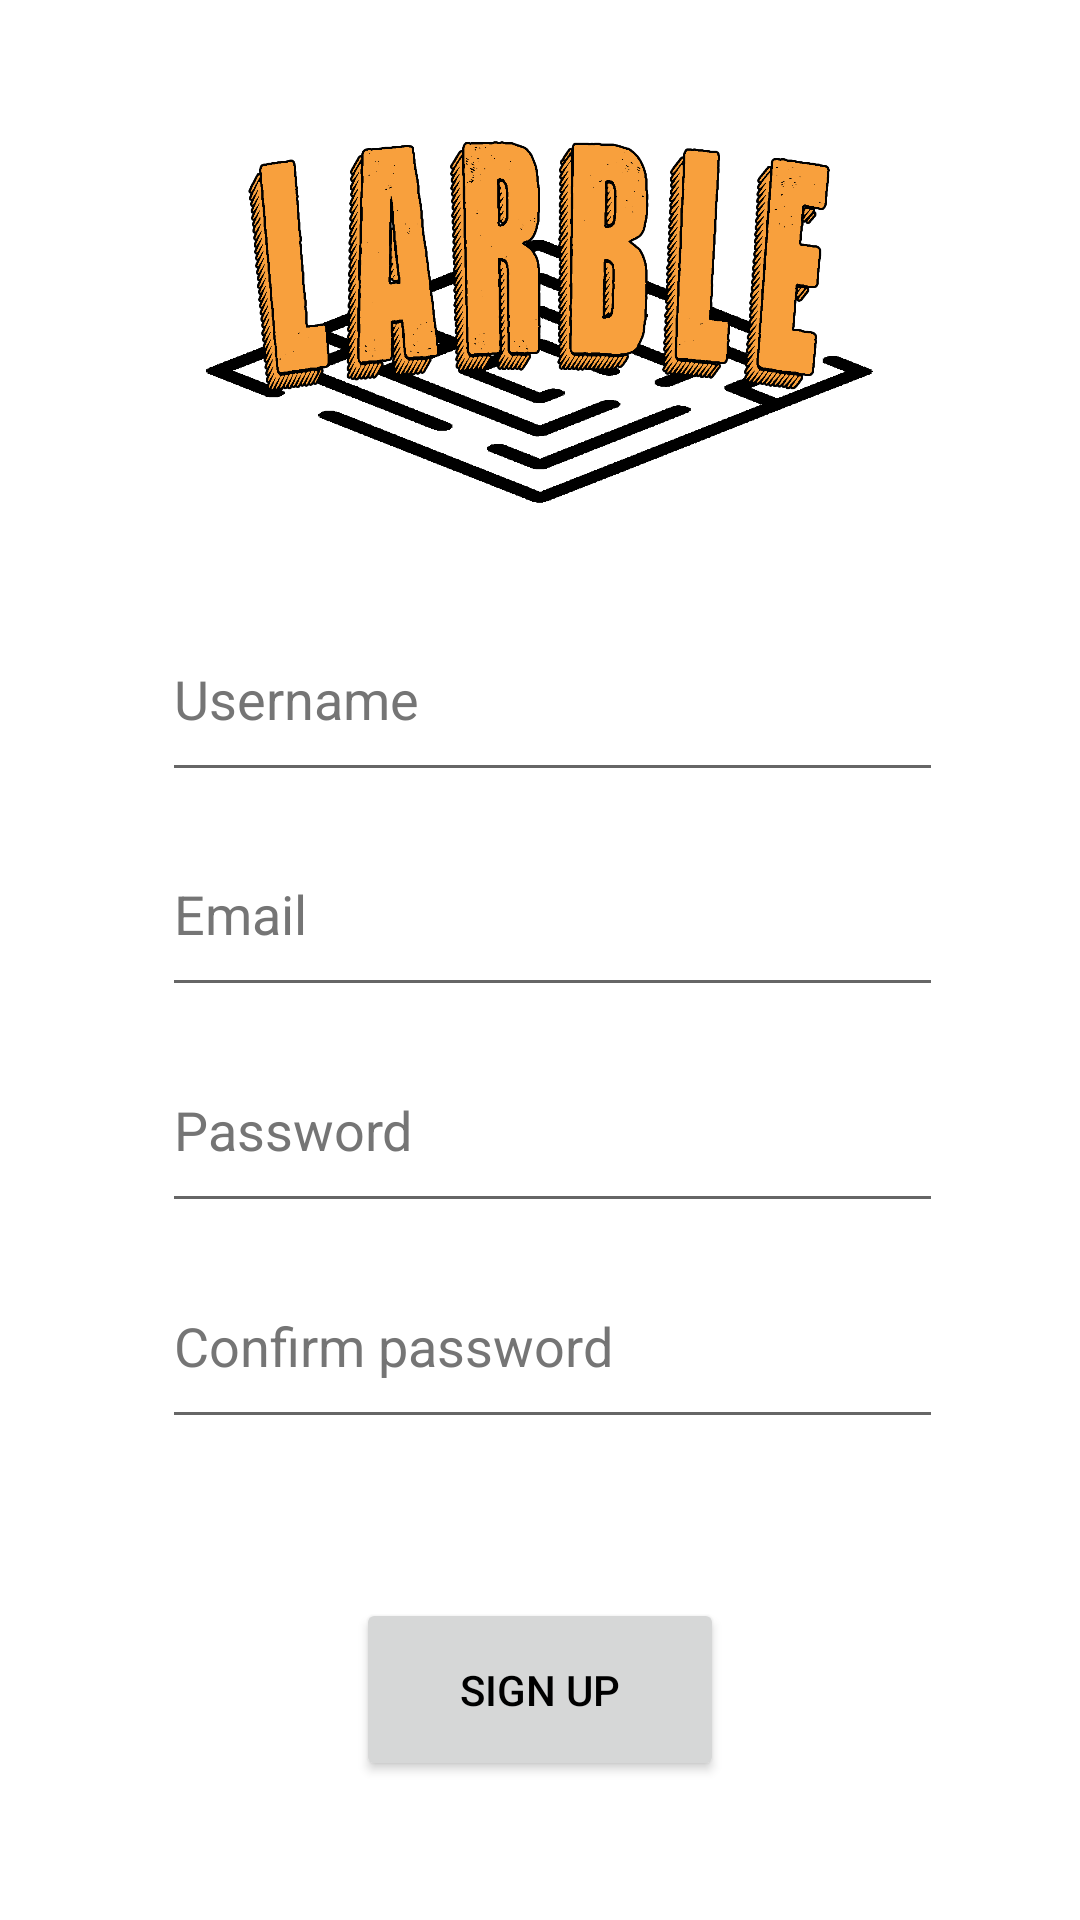

Android layout source for this screen:
<!-- AndroidManifest.xml: application theme Theme.Larble -->
<!-- res/layout/activity_signup.xml -->
<?xml version="1.0" encoding="utf-8"?>
<androidx.constraintlayout.widget.ConstraintLayout xmlns:android="http://schemas.android.com/apk/res/android"
    xmlns:app="http://schemas.android.com/apk/res-auto"
    android:layout_width="match_parent"
    android:layout_height="match_parent">

    <ImageView
        android:id="@+id/imageView9"
        android:layout_width="0dp"
        android:layout_height="0dp"
        android:contentDescription="@string/logo"
        app:layout_constraintBottom_toBottomOf="@id/guideline_signup_2"
        app:layout_constraintEnd_toEndOf="parent"
        app:layout_constraintStart_toStartOf="parent"
        app:layout_constraintTop_toTopOf="@id/guideline_signup"
        app:srcCompat="?logo" />


    <androidx.constraintlayout.widget.Guideline
        android:id="@+id/guideline_signup"
        android:layout_width="wrap_content"
        android:layout_height="wrap_content"
        android:orientation="horizontal"
        app:layout_constraintGuide_percent="0.05" />

    <androidx.constraintlayout.widget.Guideline
        android:id="@+id/guideline_signup_2"
        android:layout_width="wrap_content"
        android:layout_height="wrap_content"
        android:orientation="horizontal"
        app:layout_constraintGuide_percent="0.3" />

    <androidx.constraintlayout.widget.Guideline
        android:id="@+id/guideline_signup_3"
        android:layout_width="wrap_content"
        android:layout_height="wrap_content"
        android:orientation="vertical"
        app:layout_constraintGuide_percent="0.15" />

    <androidx.constraintlayout.widget.Guideline
        android:id="@+id/guideline_signup_4"
        android:layout_width="wrap_content"
        android:layout_height="wrap_content"
        android:orientation="vertical"
        app:layout_constraintGuide_percent="0.95" />

    <androidx.constraintlayout.widget.Guideline
        android:id="@+id/guideline_signup_5"
        android:layout_width="wrap_content"
        android:layout_height="wrap_content"
        android:orientation="horizontal"
        app:layout_constraintGuide_percent="0.76" />

    <androidx.constraintlayout.widget.Guideline
        android:id="@+id/guideline_signup_6"
        android:layout_width="wrap_content"
        android:layout_height="wrap_content"
        android:orientation="vertical"
        app:layout_constraintGuide_percent="0.33" />

    <androidx.constraintlayout.widget.Guideline
        android:id="@+id/guideline_signup_7"
        android:layout_width="wrap_content"
        android:layout_height="wrap_content"
        android:orientation="vertical"
        app:layout_constraintGuide_percent="0.67" />

    <EditText
        android:id="@+id/editTextTextPersonName2"
        android:layout_width="0dp"
        android:layout_height="0dp"
        android:autofillHints="username"
        android:ems="10"
        android:hint="@string/username"
        android:inputType="textPersonName"
        android:textColorHint="#757575"
        app:layout_constraintBottom_toTopOf="@+id/editTextTextEmailAddress2"
        app:layout_constraintDimensionRatio="4:1"
        app:layout_constraintEnd_toEndOf="@id/guideline_signup_4"
        app:layout_constraintEnd_toStartOf="@+id/checkUsername"
        app:layout_constraintHorizontal_bias="0.5"
        app:layout_constraintStart_toStartOf="@+id/guideline_signup_3"
        app:layout_constraintTop_toBottomOf="@+id/imageView9" />

    <EditText
        android:id="@+id/editTextTextEmailAddress2"
        android:layout_width="0dp"
        android:layout_height="0dp"
        android:autofillHints="emailAddress"
        android:ems="10"
        android:hint="@string/email"
        android:inputType="textEmailAddress"
        android:textColorHint="#757575"
        app:layout_constraintBottom_toTopOf="@+id/editTextTextPassword2"
        app:layout_constraintDimensionRatio="4:1"
        app:layout_constraintEnd_toEndOf="@id/guideline_signup_4"
        app:layout_constraintEnd_toStartOf="@+id/checkEmail"
        app:layout_constraintHorizontal_bias="0.5"
        app:layout_constraintStart_toStartOf="@+id/guideline_signup_3"
        app:layout_constraintTop_toBottomOf="@+id/editTextTextPersonName2" />

    <EditText
        android:id="@+id/editTextTextPassword2"
        android:layout_width="0dp"
        android:layout_height="0dp"
        android:autofillHints="password"
        android:ems="10"
        android:hint="@string/password"
        android:inputType="textPassword"
        android:textColorHint="#757575"
        app:layout_constraintBottom_toTopOf="@+id/editTextTextPassword3"
        app:layout_constraintDimensionRatio="4:1"
        app:layout_constraintEnd_toEndOf="@id/guideline_signup_4"
        app:layout_constraintEnd_toStartOf="@+id/checkPassword"
        app:layout_constraintHorizontal_bias="0.5"
        app:layout_constraintStart_toStartOf="@+id/guideline_signup_3"
        app:layout_constraintTop_toBottomOf="@+id/editTextTextEmailAddress2" />

    <EditText
        android:id="@+id/editTextTextPassword3"
        android:layout_width="0dp"
        android:layout_height="0dp"
        android:autofillHints="password"
        android:ems="10"
        android:hint="@string/confirm_password"
        android:inputType="textPassword"
        android:textColorHint="#757575"
        app:layout_constraintBottom_toTopOf="@+id/guideline_signup_5"
        app:layout_constraintDimensionRatio="4:1"
        app:layout_constraintEnd_toEndOf="@id/guideline_signup_4"
        app:layout_constraintEnd_toStartOf="@+id/checkConfirmPassword"
        app:layout_constraintHorizontal_bias="0.5"
        app:layout_constraintStart_toStartOf="@+id/guideline_signup_3"
        app:layout_constraintTop_toBottomOf="@+id/editTextTextPassword2" />

    <Button
        android:id="@+id/sign_up1"
        android:layout_width="0dp"
        android:layout_height="0dp"
        android:text="@string/sign_up"
        app:layout_constraintBottom_toBottomOf="parent"
        app:layout_constraintDimensionRatio="2:1"
        app:layout_constraintEnd_toEndOf="@id/guideline_signup_7"
        app:layout_constraintStart_toStartOf="@id/guideline_signup_6"
        app:layout_constraintTop_toTopOf="@+id/guideline_signup_5" />

    <ImageView
        android:id="@+id/checkUsername"
        android:layout_width="wrap_content"
        android:layout_height="wrap_content"
        android:layout_marginTop="16dp"
        android:contentDescription="@string/check"
        android:visibility="invisible"
        app:layout_constraintEnd_toStartOf="@+id/guideline_signup_4"
        app:layout_constraintStart_toEndOf="@+id/editTextTextPersonName2"
        app:layout_constraintTop_toTopOf="@+id/editTextTextPersonName2"
        app:srcCompat="?android:attr/textCheckMark"
        app:tint="@color/black" />

    <ImageView
        android:id="@+id/checkEmail"
        android:layout_width="wrap_content"
        android:layout_height="wrap_content"
        android:layout_marginTop="16dp"
        android:contentDescription="@string/check"
        android:visibility="invisible"
        app:layout_constraintEnd_toStartOf="@+id/guideline_signup_4"
        app:layout_constraintStart_toEndOf="@+id/editTextTextEmailAddress2"
        app:layout_constraintTop_toTopOf="@+id/editTextTextEmailAddress2"
        app:srcCompat="?android:attr/textCheckMark"
        app:tint="@color/black" />

    <ImageView
        android:id="@+id/checkConfirmPassword"
        android:layout_width="wrap_content"
        android:layout_height="wrap_content"
        android:layout_marginTop="16dp"
        android:contentDescription="@string/check"
        android:visibility="invisible"
        app:layout_constraintEnd_toStartOf="@+id/guideline_signup_4"
        app:layout_constraintStart_toEndOf="@+id/editTextTextPassword3"
        app:layout_constraintTop_toTopOf="@+id/editTextTextPassword3"
        app:srcCompat="?android:attr/textCheckMark"
        app:tint="@color/black" />

    <ImageView
        android:id="@+id/checkPassword"
        android:layout_width="wrap_content"
        android:layout_height="wrap_content"
        android:layout_marginTop="16dp"
        android:contentDescription="@string/check"
        android:visibility="invisible"
        app:layout_constraintEnd_toStartOf="@+id/guideline_signup_4"
        app:layout_constraintStart_toEndOf="@+id/editTextTextPassword2"
        app:layout_constraintTop_toTopOf="@+id/editTextTextPassword2"
        app:srcCompat="?android:attr/textCheckMark"
        app:tint="@color/black" />

</androidx.constraintlayout.widget.ConstraintLayout>
<!-- resources referenced by this layout -->
<resources>
  <color name="black">#FF000000</color>
  <string name="check">check</string>
  <string name="confirm_password">Confirm password</string>
  <string name="email">Email</string>
  <string name="logo">logo</string>
  <string name="password">Password</string>
  <string name="sign_up">sign up</string>
  <string name="username">Username</string>
  <style name="Theme.Larble" parent="Theme.MaterialComponents.DayNight.DarkActionBar">
          
          <item name="colorPrimary">@color/primary_color</item>
          <item name="colorOnPrimary">@color/white</item>
          
          <item name="colorSecondary">@color/yellow2</item>
          <item name="colorSecondaryVariant">@color/light_blue1</item>
          <item name="colorOnSecondary">@color/black</item>
          <item name="android:textColorPrimary">@color/black</item>
          <item name="android:icon">@drawable/account</item>
          <item name="background">@color/white</item>
          
          <item name="android:statusBarColor">@color/grey1</item>
          
          <item name="logo">@drawable/logo_white</item>
      </style>
  <color name="primary_color">#F8A03D</color>
  <color name="white">#FFFFFFFF</color>
  <color name="yellow2">#fdc029</color>
  <color name="light_blue1">#76d3ee</color>
  <color name="grey1">#8c8a85</color>
  <!-- drawable logo_white: png bitmap (drawable, 110648 bytes) -->
</resources>
